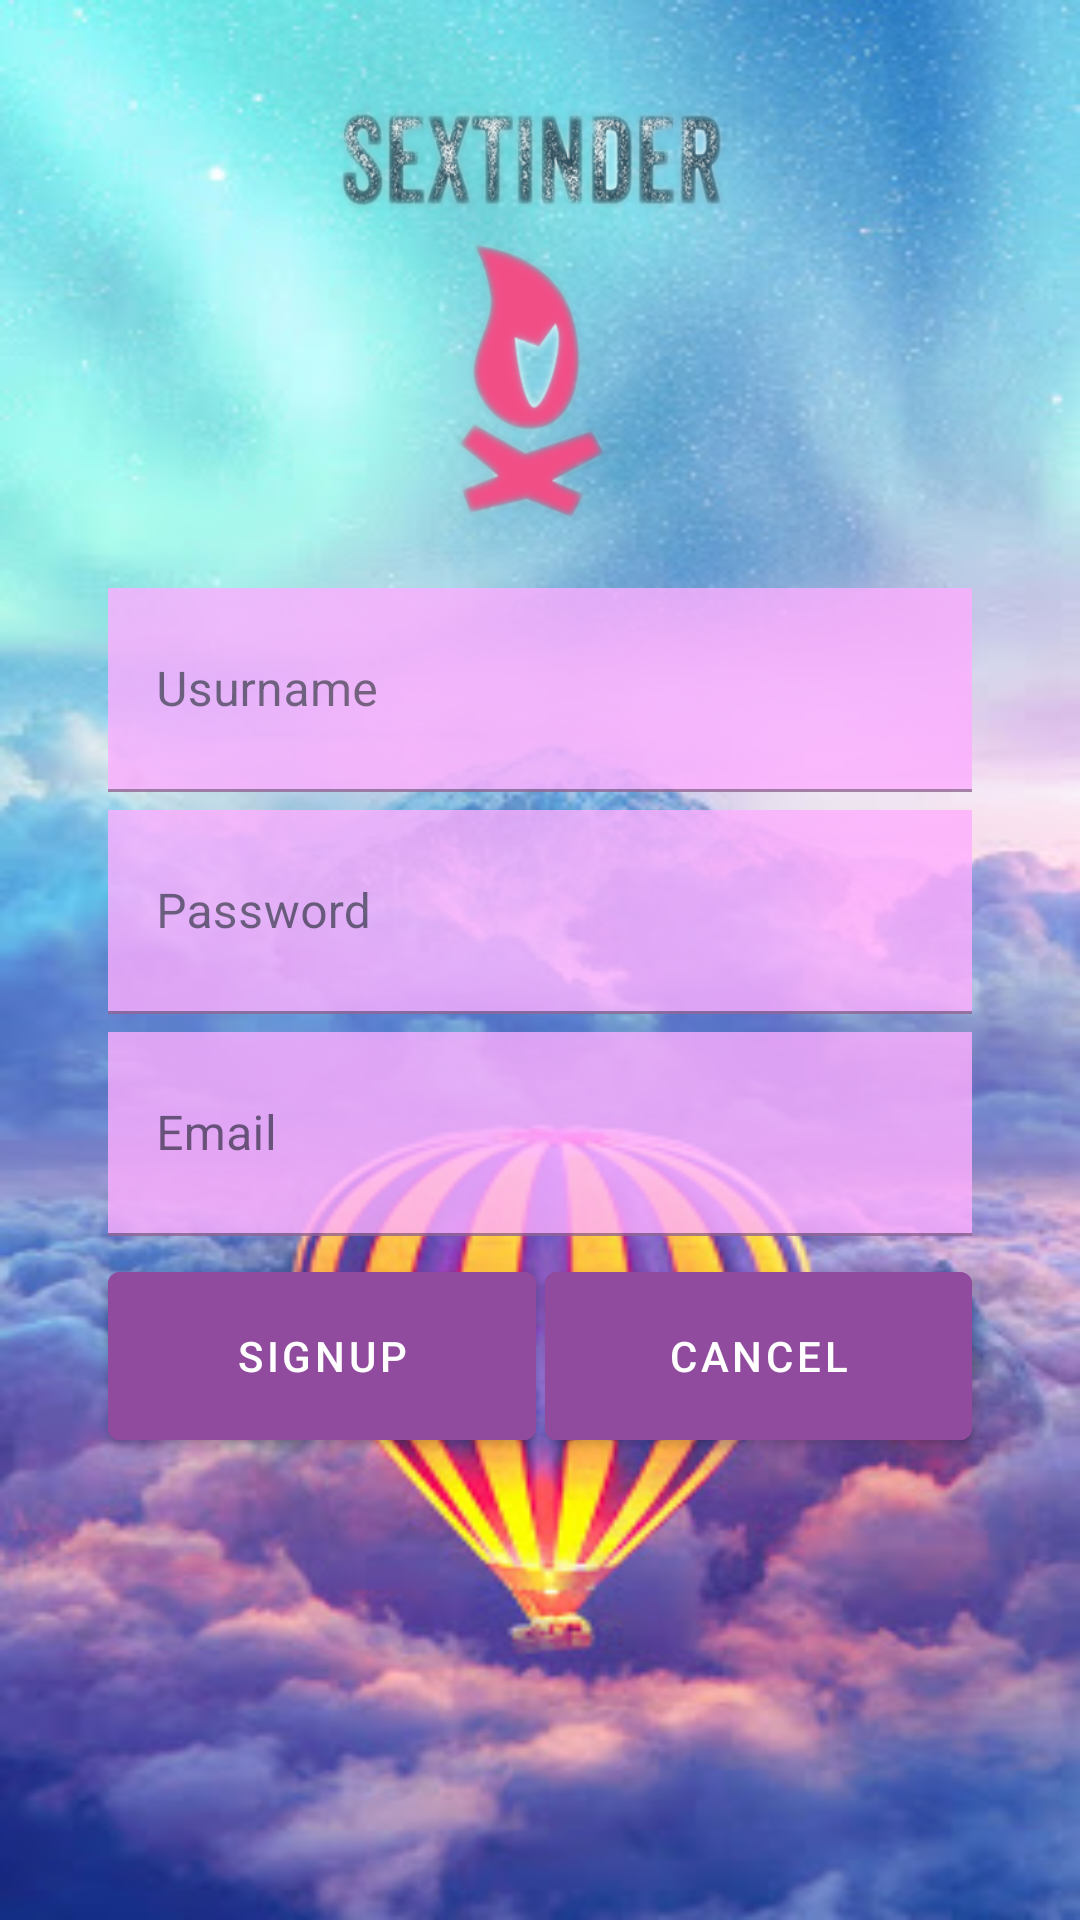

Write the Android layout XML for this screen, with the resource values it uses.
<!-- AndroidManifest.xml: application theme Theme.MyNiceStart -->
<!-- res/layout/activity_sign_up.xml -->
<?xml version="1.0" encoding="utf-8"?>
<androidx.constraintlayout.widget.ConstraintLayout xmlns:android="http://schemas.android.com/apk/res/android"
    xmlns:app="http://schemas.android.com/apk/res-auto"
    xmlns:tools="http://schemas.android.com/tools"
    android:layout_width="match_parent"
    android:layout_height="match_parent"
    tools:context=".LogInActivity">


    <ImageView
        android:id="@+id/imageView"
        android:layout_width="match_parent"
        android:layout_height="match_parent"
        android:scaleType="fitXY"
        app:layout_constraintEnd_toEndOf="parent"
        app:layout_constraintStart_toStartOf="parent"
        app:layout_constraintTop_toTopOf="parent"
        app:layout_constraintBottom_toBottomOf="parent"
        android:src="@drawable/fondo" />

    <ImageView
        android:id="@+id/img_inicio"
        android:layout_width="150dp"
        android:layout_height="150dp"
        android:layout_marginTop="30dp"
        android:background="@drawable/logo_bueno"
        app:layout_constraintEnd_toEndOf="parent"
        app:layout_constraintStart_toStartOf="parent"
        app:layout_constraintTop_toTopOf="parent" />

    <com.google.android.material.textfield.TextInputLayout
        android:id="@+id/usurnameTIL"
        android:layout_width="0dp"
        android:layout_height="68dp"
        android:layout_marginTop="16dp"
        android:background="@android:color/white"
        android:alpha="0.8"
        app:layout_constraintEnd_toEndOf="@id/guideline3"
        app:layout_constraintStart_toStartOf="@id/guideline2"
        app:layout_constraintTop_toBottomOf="@+id/img_inicio">
        <com.google.android.material.textfield.TextInputEditText
            android:layout_height="match_parent"
            android:layout_width="match_parent"
            android:hint="Usurname"
            android:background="@color/celda_reg"
            />
    </com.google.android.material.textfield.TextInputLayout>

    <com.google.android.material.textfield.TextInputLayout
        android:id="@+id/passwordTIL"
        android:layout_width="0dp"
        android:layout_height="68dp"
        android:layout_marginTop="6dp"
        android:background="@android:color/white"
        android:alpha="0.8"
        app:layout_constraintEnd_toEndOf="@id/guideline3"
        app:layout_constraintStart_toStartOf="@id/guideline2"
        app:layout_constraintTop_toBottomOf="@+id/usurnameTIL">
        <com.google.android.material.textfield.TextInputEditText
            android:layout_height="match_parent"
            android:layout_width="match_parent"
            android:hint="Password"
            android:inputType="textPassword"
            android:background="@color/celda_reg"
            />
    </com.google.android.material.textfield.TextInputLayout>

    <com.google.android.material.textfield.TextInputLayout
        android:id="@+id/emailTIL"
        android:layout_width="0dp"
        android:layout_height="68dp"
        android:layout_marginTop="6dp"
        android:background="@android:color/white"
        android:alpha="0.8"
        app:layout_constraintEnd_toEndOf="@id/guideline3"
        app:layout_constraintStart_toStartOf="@id/guideline2"
        app:layout_constraintTop_toBottomOf="@+id/passwordTIL">
        <com.google.android.material.textfield.TextInputEditText
            android:layout_height="match_parent"
            android:layout_width="match_parent"
            android:hint="Email"
            android:background="@color/celda_reg"
            />
    </com.google.android.material.textfield.TextInputLayout>

    <androidx.constraintlayout.widget.Guideline
        android:id="@+id/guideline2"
        android:layout_width="wrap_content"
        android:layout_height="wrap_content"
        android:orientation="vertical"
        app:layout_constraintGuide_percent="0.10" />

    <androidx.constraintlayout.widget.Guideline
        android:id="@+id/guideline3"
        android:layout_width="wrap_content"
        android:layout_height="wrap_content"
        android:orientation="vertical"
        app:layout_constraintGuide_percent="0.90" />

    <com.google.android.material.button.MaterialButton
        android:id="@+id/btn_sign_up"
        android:layout_width="0dp"
        android:layout_height="68dp"
        android:layout_marginTop="6dp"
        android:backgroundTint="@color/color_btn"
        app:layout_constraintEnd_toStartOf="@+id/btn_cancel"
        app:layout_constraintStart_toStartOf="@id/guideline2"
        app:layout_constraintTop_toBottomOf="@id/emailTIL"
        android:text="SignUp"
        >
    </com.google.android.material.button.MaterialButton>

    <com.google.android.material.button.MaterialButton
        android:id="@+id/btn_cancel"
        android:layout_width="0dp"
        android:layout_height="68dp"
        android:layout_marginTop="6dp"
        android:layout_marginStart="3dp"
        android:backgroundTint="@color/color_btn"
        android:text="Cancel"
        app:layout_constraintEnd_toEndOf="@+id/guideline3"
        app:layout_constraintStart_toEndOf="@id/btn_sign_up"
        app:layout_constraintTop_toBottomOf="@id/emailTIL"
        android:layout_marginLeft="3dp">

    </com.google.android.material.button.MaterialButton>
</androidx.constraintlayout.widget.ConstraintLayout>
<!-- resources referenced by this layout -->
<resources>
  <color name="celda_reg">#FEAEFF</color>
  <color name="color_btn">#914B9E</color>
  <!-- drawable fondo: png bitmap (drawable-v24, 39540 bytes) -->
  <!-- drawable logo_bueno: png bitmap (drawable, 93905 bytes) -->
  <style name="Theme.MyNiceStart" parent="Theme.MaterialComponents.DayNight.NoActionBar">
          
          <item name="colorPrimary">@color/purple_500</item>
          <item name="colorPrimaryVariant">@color/purple_700</item>
          <item name="colorOnPrimary">@color/white</item>
          
          <item name="colorSecondary">@color/teal_200</item>
          <item name="colorSecondaryVariant">@color/teal_700</item>
          <item name="colorOnSecondary">@color/black</item>
          
          <item name="android:statusBarColor" tools:targetApi="l">?attr/colorPrimaryVariant</item>
          
      </style>
  <color name="purple_500">#FF6200EE</color>
  <color name="purple_700">#FF3700B3</color>
  <color name="white">#FFFFFFFF</color>
  <color name="teal_200">#FF03DAC5</color>
  <color name="teal_700">#FF018786</color>
  <color name="black">#FF000000</color>
</resources>
